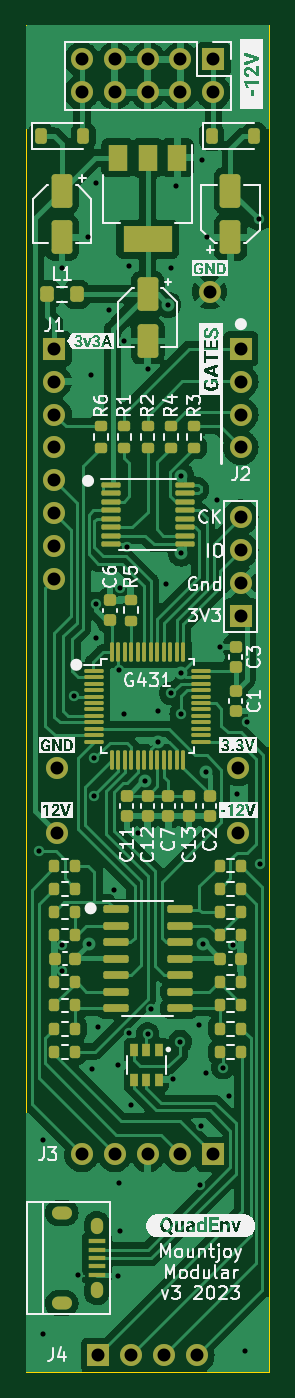
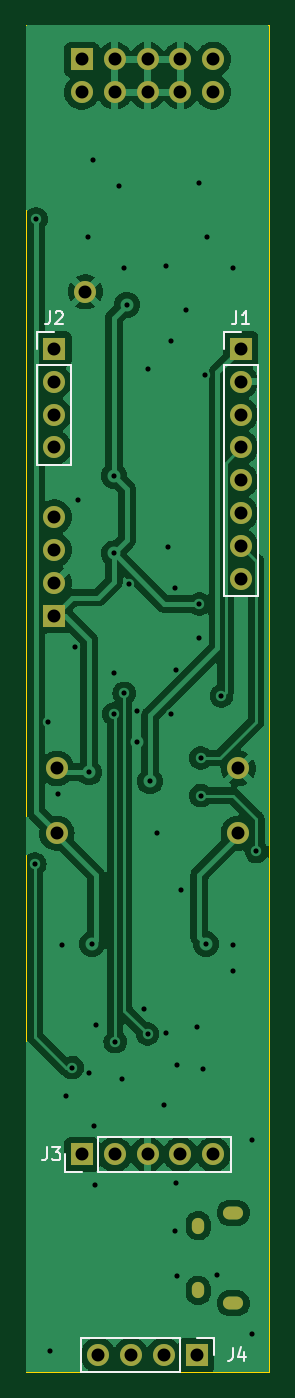
Circuit board: 9 layer files. Board 18.8 x 104.0 mm.
- bottom_copper: QuadEnv_Components_3-B_Cu.gbr (81108 bytes)
- bottom_mask: QuadEnv_Components_3-B_Mask.gbr (1956 bytes)
- bottom_silk: QuadEnv_Components_3-B_Silkscreen.gbr (4238 bytes)
- outline: QuadEnv_Components_3-Edge_Cuts.gbr (615 bytes)
- top_copper: QuadEnv_Components_3-F_Cu.gbr (140080 bytes)
- top_mask: QuadEnv_Components_3-F_Mask.gbr (9466 bytes)
- top_silk: QuadEnv_Components_3-F_Silkscreen.gbr (74995 bytes)
- drill: QuadEnv_Components_3-NPTH.drl (268 bytes)
- drill: QuadEnv_Components_3-PTH.drl (2390 bytes)

=== bottom_copper: QuadEnv_Components_3-B_Cu.gbr (81108 bytes, source omitted) ===
=== bottom_mask: QuadEnv_Components_3-B_Mask.gbr ===
%TF.GenerationSoftware,KiCad,Pcbnew,7.0.8*%
%TF.CreationDate,2023-10-17T17:12:06+01:00*%
%TF.ProjectId,QuadEnv_Components_3,51756164-456e-4765-9f43-6f6d706f6e65,rev?*%
%TF.SameCoordinates,Original*%
%TF.FileFunction,Soldermask,Bot*%
%TF.FilePolarity,Negative*%
%FSLAX46Y46*%
G04 Gerber Fmt 4.6, Leading zero omitted, Abs format (unit mm)*
G04 Created by KiCad (PCBNEW 7.0.8) date 2023-10-17 17:12:06*
%MOMM*%
%LPD*%
G01*
G04 APERTURE LIST*
%ADD10C,1.700000*%
%ADD11R,1.700000X1.700000*%
%ADD12O,1.700000X1.700000*%
%ADD13O,0.950000X1.250000*%
%ADD14O,1.550000X1.000000*%
G04 APERTURE END LIST*
D10*
%TO.C,TP5*%
X52400000Y-107400000D03*
%TD*%
%TO.C,TP3*%
X52400000Y-112400000D03*
%TD*%
D11*
%TO.C,J6*%
X64480000Y-52660000D03*
D12*
X64480000Y-55200000D03*
X61940000Y-52660000D03*
X61940000Y-55200000D03*
X59400000Y-52660000D03*
X59400000Y-55200000D03*
X56860000Y-52660000D03*
X56860000Y-55200000D03*
X54320000Y-52660000D03*
X54320000Y-55200000D03*
%TD*%
D13*
%TO.C,J7*%
X55485000Y-142700000D03*
X55485000Y-147700000D03*
D14*
X52785000Y-148700000D03*
X52785000Y-141700000D03*
%TD*%
D11*
%TO.C,J5*%
X66600000Y-95610000D03*
D10*
X66600000Y-93070000D03*
X66600000Y-90530000D03*
X66600000Y-87990000D03*
%TD*%
%TO.C,TP2*%
X66400000Y-107400000D03*
%TD*%
%TO.C,TP1*%
X64200000Y-70600000D03*
%TD*%
%TO.C,TP4*%
X66400000Y-112400000D03*
%TD*%
D11*
%TO.C,J1*%
X52200000Y-75000000D03*
D12*
X52200000Y-77540000D03*
X52200000Y-80080000D03*
X52200000Y-82620000D03*
X52200000Y-85160000D03*
X52200000Y-87700000D03*
X52200000Y-90240000D03*
X52200000Y-92780000D03*
%TD*%
D11*
%TO.C,J4*%
X55600000Y-152700000D03*
D12*
X58140000Y-152700000D03*
X60680000Y-152700000D03*
X63220000Y-152700000D03*
%TD*%
D11*
%TO.C,J2*%
X66600000Y-75000000D03*
D12*
X66600000Y-77540000D03*
X66600000Y-80080000D03*
X66600000Y-82620000D03*
%TD*%
D11*
%TO.C,J3*%
X64480000Y-137200000D03*
D12*
X61940000Y-137200000D03*
X59400000Y-137200000D03*
X56860000Y-137200000D03*
X54320000Y-137200000D03*
%TD*%
M02*

=== bottom_silk: QuadEnv_Components_3-B_Silkscreen.gbr ===
%TF.GenerationSoftware,KiCad,Pcbnew,7.0.8*%
%TF.CreationDate,2023-10-17T17:12:06+01:00*%
%TF.ProjectId,QuadEnv_Components_3,51756164-456e-4765-9f43-6f6d706f6e65,rev?*%
%TF.SameCoordinates,Original*%
%TF.FileFunction,Legend,Bot*%
%TF.FilePolarity,Positive*%
%FSLAX46Y46*%
G04 Gerber Fmt 4.6, Leading zero omitted, Abs format (unit mm)*
G04 Created by KiCad (PCBNEW 7.0.8) date 2023-10-17 17:12:06*
%MOMM*%
%LPD*%
G01*
G04 APERTURE LIST*
%ADD10C,0.150000*%
%ADD11C,0.120000*%
G04 APERTURE END LIST*
D10*
X52533333Y-72124819D02*
X52533333Y-72839104D01*
X52533333Y-72839104D02*
X52580952Y-72981961D01*
X52580952Y-72981961D02*
X52676190Y-73077200D01*
X52676190Y-73077200D02*
X52819047Y-73124819D01*
X52819047Y-73124819D02*
X52914285Y-73124819D01*
X51533333Y-73124819D02*
X52104761Y-73124819D01*
X51819047Y-73124819D02*
X51819047Y-72124819D01*
X51819047Y-72124819D02*
X51914285Y-72267676D01*
X51914285Y-72267676D02*
X52009523Y-72362914D01*
X52009523Y-72362914D02*
X52104761Y-72410533D01*
X52833333Y-152154819D02*
X52833333Y-152869104D01*
X52833333Y-152869104D02*
X52880952Y-153011961D01*
X52880952Y-153011961D02*
X52976190Y-153107200D01*
X52976190Y-153107200D02*
X53119047Y-153154819D01*
X53119047Y-153154819D02*
X53214285Y-153154819D01*
X51928571Y-152488152D02*
X51928571Y-153154819D01*
X52166666Y-152107200D02*
X52404761Y-152821485D01*
X52404761Y-152821485D02*
X51785714Y-152821485D01*
X66933333Y-72124819D02*
X66933333Y-72839104D01*
X66933333Y-72839104D02*
X66980952Y-72981961D01*
X66980952Y-72981961D02*
X67076190Y-73077200D01*
X67076190Y-73077200D02*
X67219047Y-73124819D01*
X67219047Y-73124819D02*
X67314285Y-73124819D01*
X66504761Y-72220057D02*
X66457142Y-72172438D01*
X66457142Y-72172438D02*
X66361904Y-72124819D01*
X66361904Y-72124819D02*
X66123809Y-72124819D01*
X66123809Y-72124819D02*
X66028571Y-72172438D01*
X66028571Y-72172438D02*
X65980952Y-72220057D01*
X65980952Y-72220057D02*
X65933333Y-72315295D01*
X65933333Y-72315295D02*
X65933333Y-72410533D01*
X65933333Y-72410533D02*
X65980952Y-72553390D01*
X65980952Y-72553390D02*
X66552380Y-73124819D01*
X66552380Y-73124819D02*
X65933333Y-73124819D01*
X67143333Y-136654819D02*
X67143333Y-137369104D01*
X67143333Y-137369104D02*
X67190952Y-137511961D01*
X67190952Y-137511961D02*
X67286190Y-137607200D01*
X67286190Y-137607200D02*
X67429047Y-137654819D01*
X67429047Y-137654819D02*
X67524285Y-137654819D01*
X66762380Y-136654819D02*
X66143333Y-136654819D01*
X66143333Y-136654819D02*
X66476666Y-137035771D01*
X66476666Y-137035771D02*
X66333809Y-137035771D01*
X66333809Y-137035771D02*
X66238571Y-137083390D01*
X66238571Y-137083390D02*
X66190952Y-137131009D01*
X66190952Y-137131009D02*
X66143333Y-137226247D01*
X66143333Y-137226247D02*
X66143333Y-137464342D01*
X66143333Y-137464342D02*
X66190952Y-137559580D01*
X66190952Y-137559580D02*
X66238571Y-137607200D01*
X66238571Y-137607200D02*
X66333809Y-137654819D01*
X66333809Y-137654819D02*
X66619523Y-137654819D01*
X66619523Y-137654819D02*
X66714761Y-137607200D01*
X66714761Y-137607200D02*
X66762380Y-137559580D01*
D11*
%TO.C,J1*%
X53530000Y-94110000D02*
X50870000Y-94110000D01*
X53530000Y-76270000D02*
X53530000Y-94110000D01*
X53530000Y-76270000D02*
X50870000Y-76270000D01*
X53530000Y-75000000D02*
X53530000Y-73670000D01*
X53530000Y-73670000D02*
X52200000Y-73670000D01*
X50870000Y-76270000D02*
X50870000Y-94110000D01*
%TO.C,J4*%
X64550000Y-151370000D02*
X64550000Y-154030000D01*
X56870000Y-151370000D02*
X64550000Y-151370000D01*
X56870000Y-151370000D02*
X56870000Y-154030000D01*
X55600000Y-151370000D02*
X54270000Y-151370000D01*
X54270000Y-151370000D02*
X54270000Y-152700000D01*
X56870000Y-154030000D02*
X64550000Y-154030000D01*
%TO.C,J2*%
X67930000Y-83950000D02*
X65270000Y-83950000D01*
X67930000Y-76270000D02*
X67930000Y-83950000D01*
X67930000Y-76270000D02*
X65270000Y-76270000D01*
X67930000Y-75000000D02*
X67930000Y-73670000D01*
X67930000Y-73670000D02*
X66600000Y-73670000D01*
X65270000Y-76270000D02*
X65270000Y-83950000D01*
%TO.C,J3*%
X52990000Y-138530000D02*
X52990000Y-135870000D01*
X63210000Y-138530000D02*
X52990000Y-138530000D01*
X63210000Y-138530000D02*
X63210000Y-135870000D01*
X64480000Y-138530000D02*
X65810000Y-138530000D01*
X65810000Y-138530000D02*
X65810000Y-137200000D01*
X63210000Y-135870000D02*
X52990000Y-135870000D01*
%TD*%
M02*

=== outline: QuadEnv_Components_3-Edge_Cuts.gbr ===
%TF.GenerationSoftware,KiCad,Pcbnew,7.0.8*%
%TF.CreationDate,2023-10-17T17:12:06+01:00*%
%TF.ProjectId,QuadEnv_Components_3,51756164-456e-4765-9f43-6f6d706f6e65,rev?*%
%TF.SameCoordinates,Original*%
%TF.FileFunction,Profile,NP*%
%FSLAX46Y46*%
G04 Gerber Fmt 4.6, Leading zero omitted, Abs format (unit mm)*
G04 Created by KiCad (PCBNEW 7.0.8) date 2023-10-17 17:12:06*
%MOMM*%
%LPD*%
G01*
G04 APERTURE LIST*
%TA.AperFunction,Profile*%
%ADD10C,0.100000*%
%TD*%
G04 APERTURE END LIST*
D10*
X50000000Y-50000000D02*
X68800000Y-50000000D01*
X68800000Y-154000000D01*
X50000000Y-154000000D01*
X50000000Y-50000000D01*
M02*

=== top_copper: QuadEnv_Components_3-F_Cu.gbr (140080 bytes, source omitted) ===
=== top_mask: QuadEnv_Components_3-F_Mask.gbr (9466 bytes, source omitted) ===
=== top_silk: QuadEnv_Components_3-F_Silkscreen.gbr (74995 bytes, source omitted) ===
=== drill: QuadEnv_Components_3-NPTH.drl ===
M48
; DRILL file {KiCad 7.0.8} date Tue Oct 17 17:12:08 2023
; FORMAT={-:-/ absolute / inch / decimal}
; #@! TF.CreationDate,2023-10-17T17:12:08+01:00
; #@! TF.GenerationSoftware,Kicad,Pcbnew,7.0.8
; #@! TF.FileFunction,NonPlated,1,2,NPTH
FMAT,2
INCH
%
G90
G05
T0
M30

=== drill: QuadEnv_Components_3-PTH.drl ===
M48
; DRILL file {KiCad 7.0.8} date Tue Oct 17 17:12:08 2023
; FORMAT={-:-/ absolute / inch / decimal}
; #@! TF.CreationDate,2023-10-17T17:12:08+01:00
; #@! TF.GenerationSoftware,Kicad,Pcbnew,7.0.8
; #@! TF.FileFunction,Plated,1,2,PTH
FMAT,2
INCH
; #@! TA.AperFunction,Plated,PTH,ViaDrill
T1C0.0157
; #@! TA.AperFunction,Plated,PTH,ComponentDrill
T2C0.0197
; #@! TA.AperFunction,Plated,PTH,ComponentDrill
T3C0.0217
; #@! TA.AperFunction,Plated,PTH,ComponentDrill
T4C0.0394
%
G90
G05
T1
X2.0079Y-4.4803
X2.0197Y-5.3583
X2.0197Y-5.9488
X2.0787Y-2.7087
X2.0787Y-4.7665
X2.0787Y-4.8453
X2.1142Y-4.0079
X2.126Y-5.7677
X2.1575Y-2.6142
X2.1609Y-4.7621
X2.1654Y-3.0315
X2.1693Y-5.1417
X2.177Y-4.1967
X2.1772Y-4.311
X2.1811Y-2.4488
X2.1811Y-3.7283
X2.1811Y-3.8307
X2.189Y-5.0157
X2.2205Y-2.8346
X2.2362Y-4.5984
X2.248Y-5.1299
X2.248Y-5.7717
X2.252Y-3.9291
X2.252Y-5.4882
X2.2559Y-3.6811
X2.2559Y-5.6339
X2.2677Y-2.9291
X2.2677Y-4.063
X2.277Y-3.5546
X2.2835Y-2.7008
X2.2835Y-5.0315
X2.2874Y-5.252
X2.3085Y-4.4241
X2.3307Y-4.2677
X2.3386Y-3.0157
X2.3386Y-5.0354
X2.3504Y-4.9606
X2.3701Y-4.0551
X2.3701Y-4.1467
X2.3937Y-3.6693
X2.4016Y-2.8189
X2.4094Y-2.7087
X2.4094Y-4.0
X2.4173Y-5.1732
X2.4252Y-2.4567
X2.437Y-5.0591
X2.4409Y-3.3386
X2.4409Y-3.5748
X2.4409Y-3.937
X2.4409Y-4.063
X2.4961Y-5.0079
X2.4978Y-5.4939
X2.5Y-5.315
X2.5039Y-2.378
X2.5079Y-4.7626
X2.5157Y-4.2402
X2.5157Y-5.1535
X2.5197Y-2.6142
X2.5492Y-3.4114
X2.5591Y-3.8583
X2.5669Y-5.1378
X2.5866Y-5.2244
X2.5984Y-4.7665
X2.6102Y-4.3071
X2.6339Y-6.0
X2.6417Y-4.0866
X2.6772Y-2.5591
X2.6811Y-4.5197
T4
X2.0551Y-2.9528
X2.0551Y-3.0528
X2.0551Y-3.1528
X2.0551Y-3.2528
X2.0551Y-3.3528
X2.0551Y-3.4528
X2.0551Y-3.5528
X2.0551Y-3.6528
X2.063Y-4.2283
X2.063Y-4.4252
X2.1386Y-2.0732
X2.1386Y-2.1732
X2.1386Y-5.4016
X2.189Y-6.0118
X2.2386Y-2.0732
X2.2386Y-2.1732
X2.2386Y-5.4016
X2.289Y-6.0118
X2.3386Y-2.0732
X2.3386Y-2.1732
X2.3386Y-5.4016
X2.389Y-6.0118
X2.4386Y-2.0732
X2.4386Y-2.1732
X2.4386Y-5.4016
X2.489Y-6.0118
X2.5276Y-2.7795
X2.5386Y-2.0732
X2.5386Y-2.1732
X2.5386Y-5.4016
X2.6142Y-4.2283
X2.6142Y-4.4252
X2.622Y-2.9528
X2.622Y-3.0528
X2.622Y-3.1528
X2.622Y-3.2528
X2.622Y-3.4642
X2.622Y-3.5642
X2.622Y-3.6642
X2.622Y-3.7642
T2
G00X2.0654Y-5.5787
M15
G01X2.0909Y-5.5787
M16
G05
G00X2.0654Y-5.8543
M15
G01X2.0909Y-5.8543
M16
G05
T3
G00X2.1844Y-5.6122
M15
G01X2.1844Y-5.624
M16
G05
G00X2.1844Y-5.8091
M15
G01X2.1844Y-5.8209
M16
G05
T0
M30

